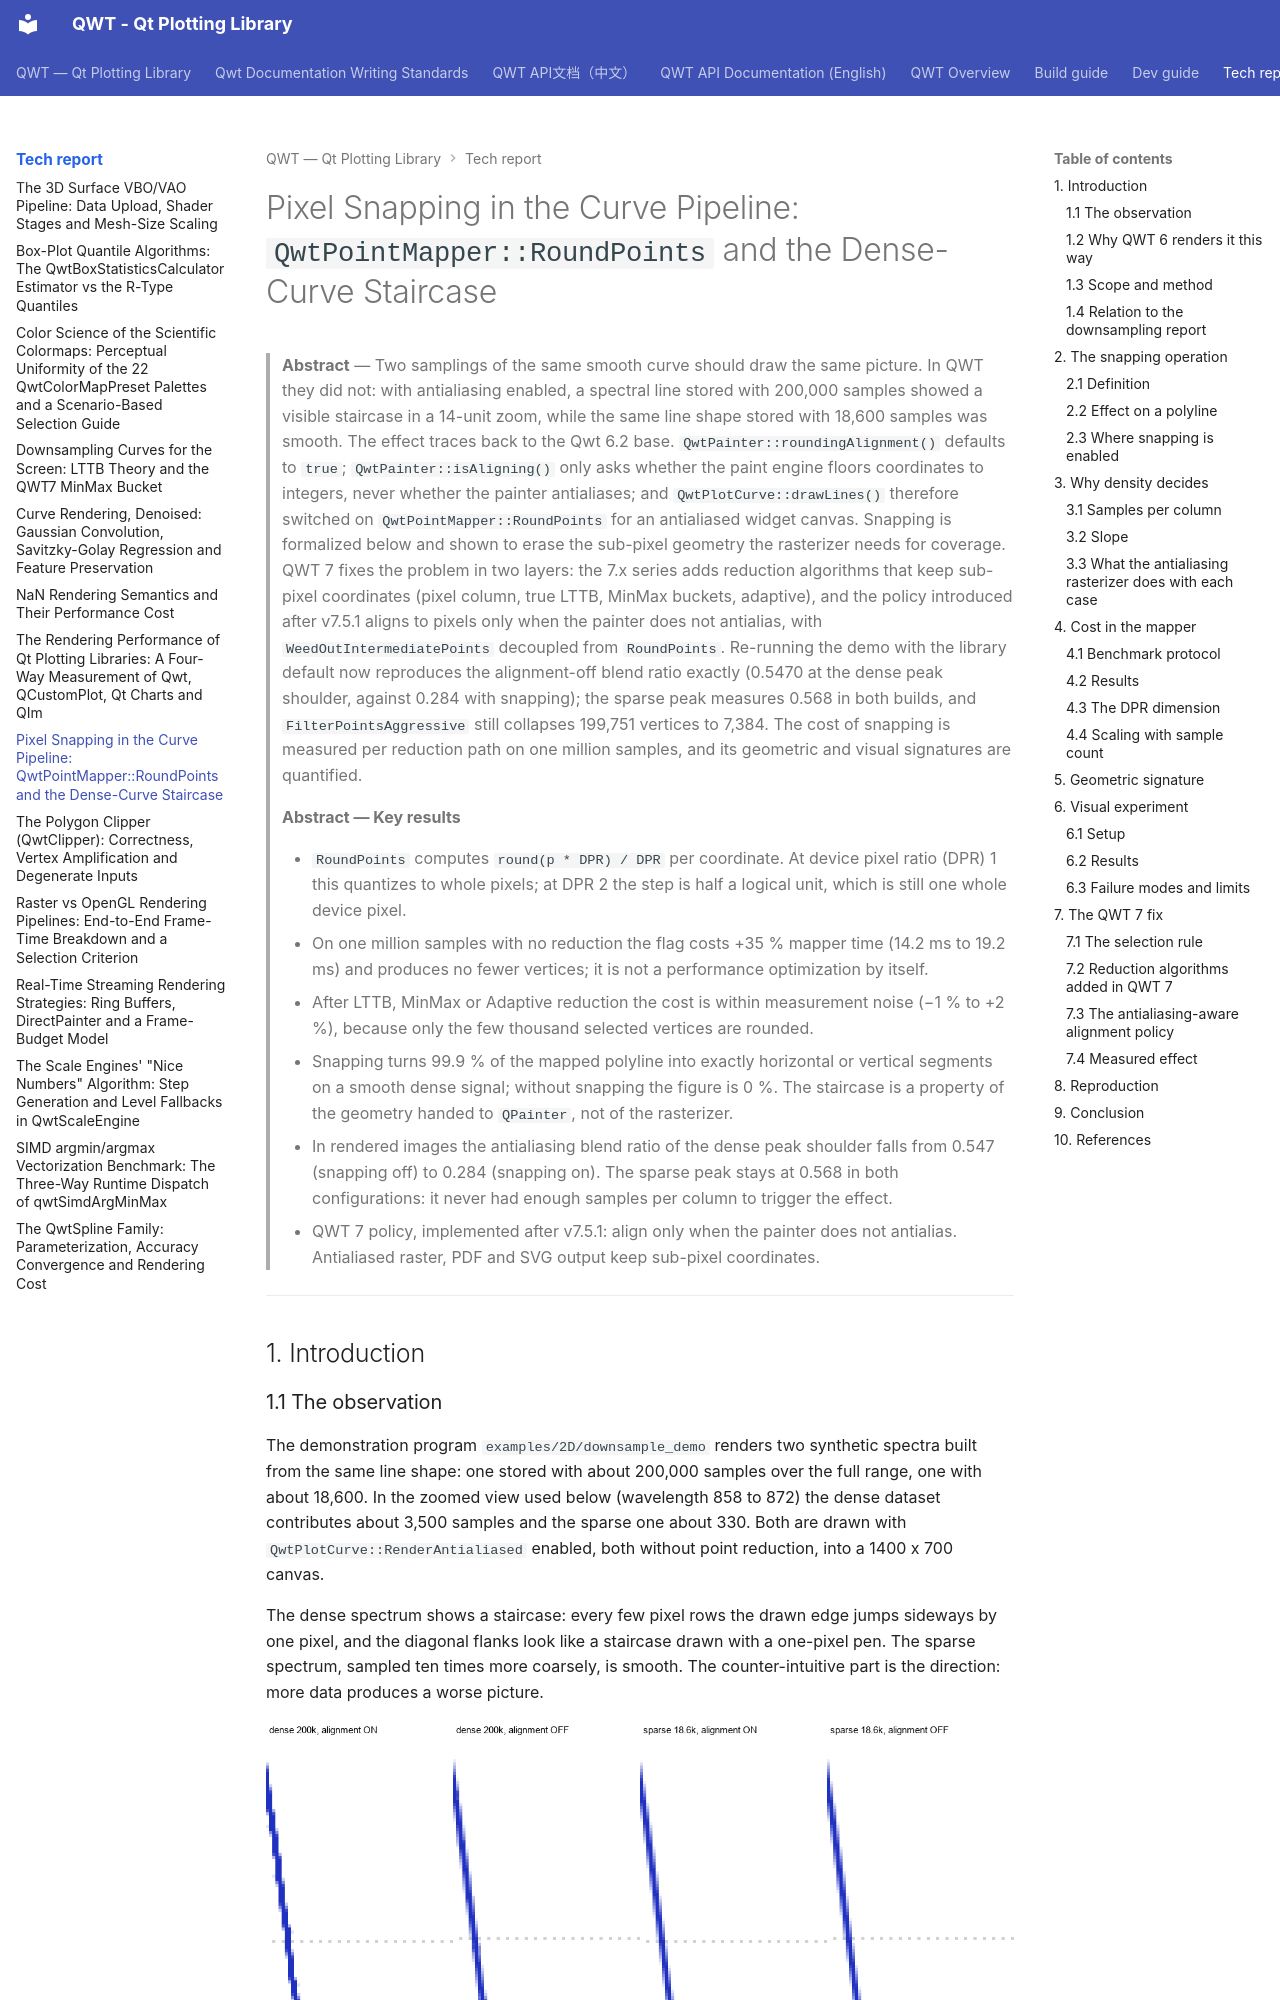

repository: czyt1988/QWT · page: tech-report/point-mapper-rounding/index.html · generator: mkdocs

# Pixel Snapping in the Curve Pipeline: `QwtPointMapper::RoundPoints` and the Dense-Curve Staircase

> **Abstract** — Two samplings of the same smooth curve should draw the same picture. In QWT they did not: with antialiasing enabled, a spectral line stored with 200,000 samples showed a visible staircase in a 14-unit zoom, while the same line shape stored with 18,600 samples was smooth. The effect traces back to the Qwt 6.2 base. `QwtPainter::roundingAlignment()` defaults to `true`; `QwtPainter::isAligning()` only asks whether the paint engine floors coordinates to integers, never whether the painter antialiases; and `QwtPlotCurve::drawLines()` therefore switched on `QwtPointMapper::RoundPoints` for an antialiased widget canvas. Snapping is formalized below and shown to erase the sub-pixel geometry the rasterizer needs for coverage. QWT 7 fixes the problem in two layers: the 7.x series adds reduction algorithms that keep sub-pixel coordinates (pixel column, true LTTB, MinMax buckets, adaptive), and the policy introduced after v7.5.1 aligns to pixels only when the painter does not antialias, with `WeedOutIntermediatePoints` decoupled from `RoundPoints`. Re-running the demo with the library default now reproduces the alignment-off blend ratio exactly (0.5470 at the dense peak shoulder, against 0.284 with snapping); the sparse peak measures 0.568 in both builds, and `FilterPointsAggressive` still collapses 199,751 vertices to 7,384. The cost of snapping is measured per reduction path on one million samples, and its geometric and visual signatures are quantified.

> **Abstract — Key results**
>
> - `RoundPoints` computes `round(p * DPR) / DPR` per coordinate. At device pixel ratio (DPR) 1 this quantizes to whole pixels; at DPR 2 the step is half a logical unit, which is still one whole device pixel.
> - On one million samples with no reduction the flag costs +35 % mapper time (14.2 ms to 19.2 ms) and produces no fewer vertices; it is not a performance optimization by itself.
> - After LTTB, MinMax or Adaptive reduction the cost is within measurement noise (−1 % to +2 %), because only the few thousand selected vertices are rounded.
> - Snapping turns 99.9 % of the mapped polyline into exactly horizontal or vertical segments on a smooth dense signal; without snapping the figure is 0 %. The staircase is a property of the geometry handed to `QPainter`, not of the rasterizer.
> - In rendered images the antialiasing blend ratio of the dense peak shoulder falls from 0.547 (snapping off) to 0.284 (snapping on). The sparse peak stays at 0.568 in both configurations: it never had enough samples per column to trigger the effect.
> - QWT 7 policy, implemented after v7.5.1: align only when the painter does not antialias. Antialiased raster, PDF and SVG output keep sub-pixel coordinates.

---

## 1. Introduction
